Run: headless pygame with SDL's dummy video driver; simulated clock (each Clock.tick advances the game by its frame time, no real sleeping); random seed 0; keys injected as events and as key.get_pressed() state; no mouse input.
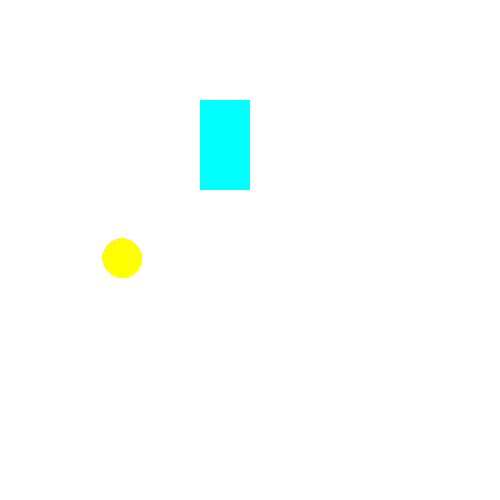
Frame 1 of 4 · flips 1–60 · no input
Frame 2 of 4 · flips 61–180 · tapped SPACE, RETURN · held RIGHT (→), D · screen unchanged from frame 1, image omitted
Frame 3 of 4 · flips 181–300 · held DOWN (↓), S · screen unchanged from frame 2, image omitted
Frame 4 of 4 · flips 301–420 · held LEFT (←), A, UP (↑), W · screen unchanged from frame 3, image omitted

The pygame program that drew these frames:

import pygame as pg
NEGRO=(0,0,0)
BLANCO=(255,255,255)
AMARILLO=(255,255,0)
ROSA=(255,0,255)
AZUL=(0,255,255)

screen=pg.display.set_mode(size=(500,500))
clock=pg.time.Clock()
run=True
rect=pg.Rect(200,100,50,90) #2 primeros posicion, largo y ancho

while run:
    screen.fill(BLANCO) #rellenamos la pantalla de blanco
    pg.draw.rect(screen,AZUL,rect)
    pg.draw.circle(screen, AMARILLO, (122, 258), 20, 0)
    pg.display.update()

    for event in pg.event.get():
        if event.type==pg.QUIT:
            run=False

pg.quit()
